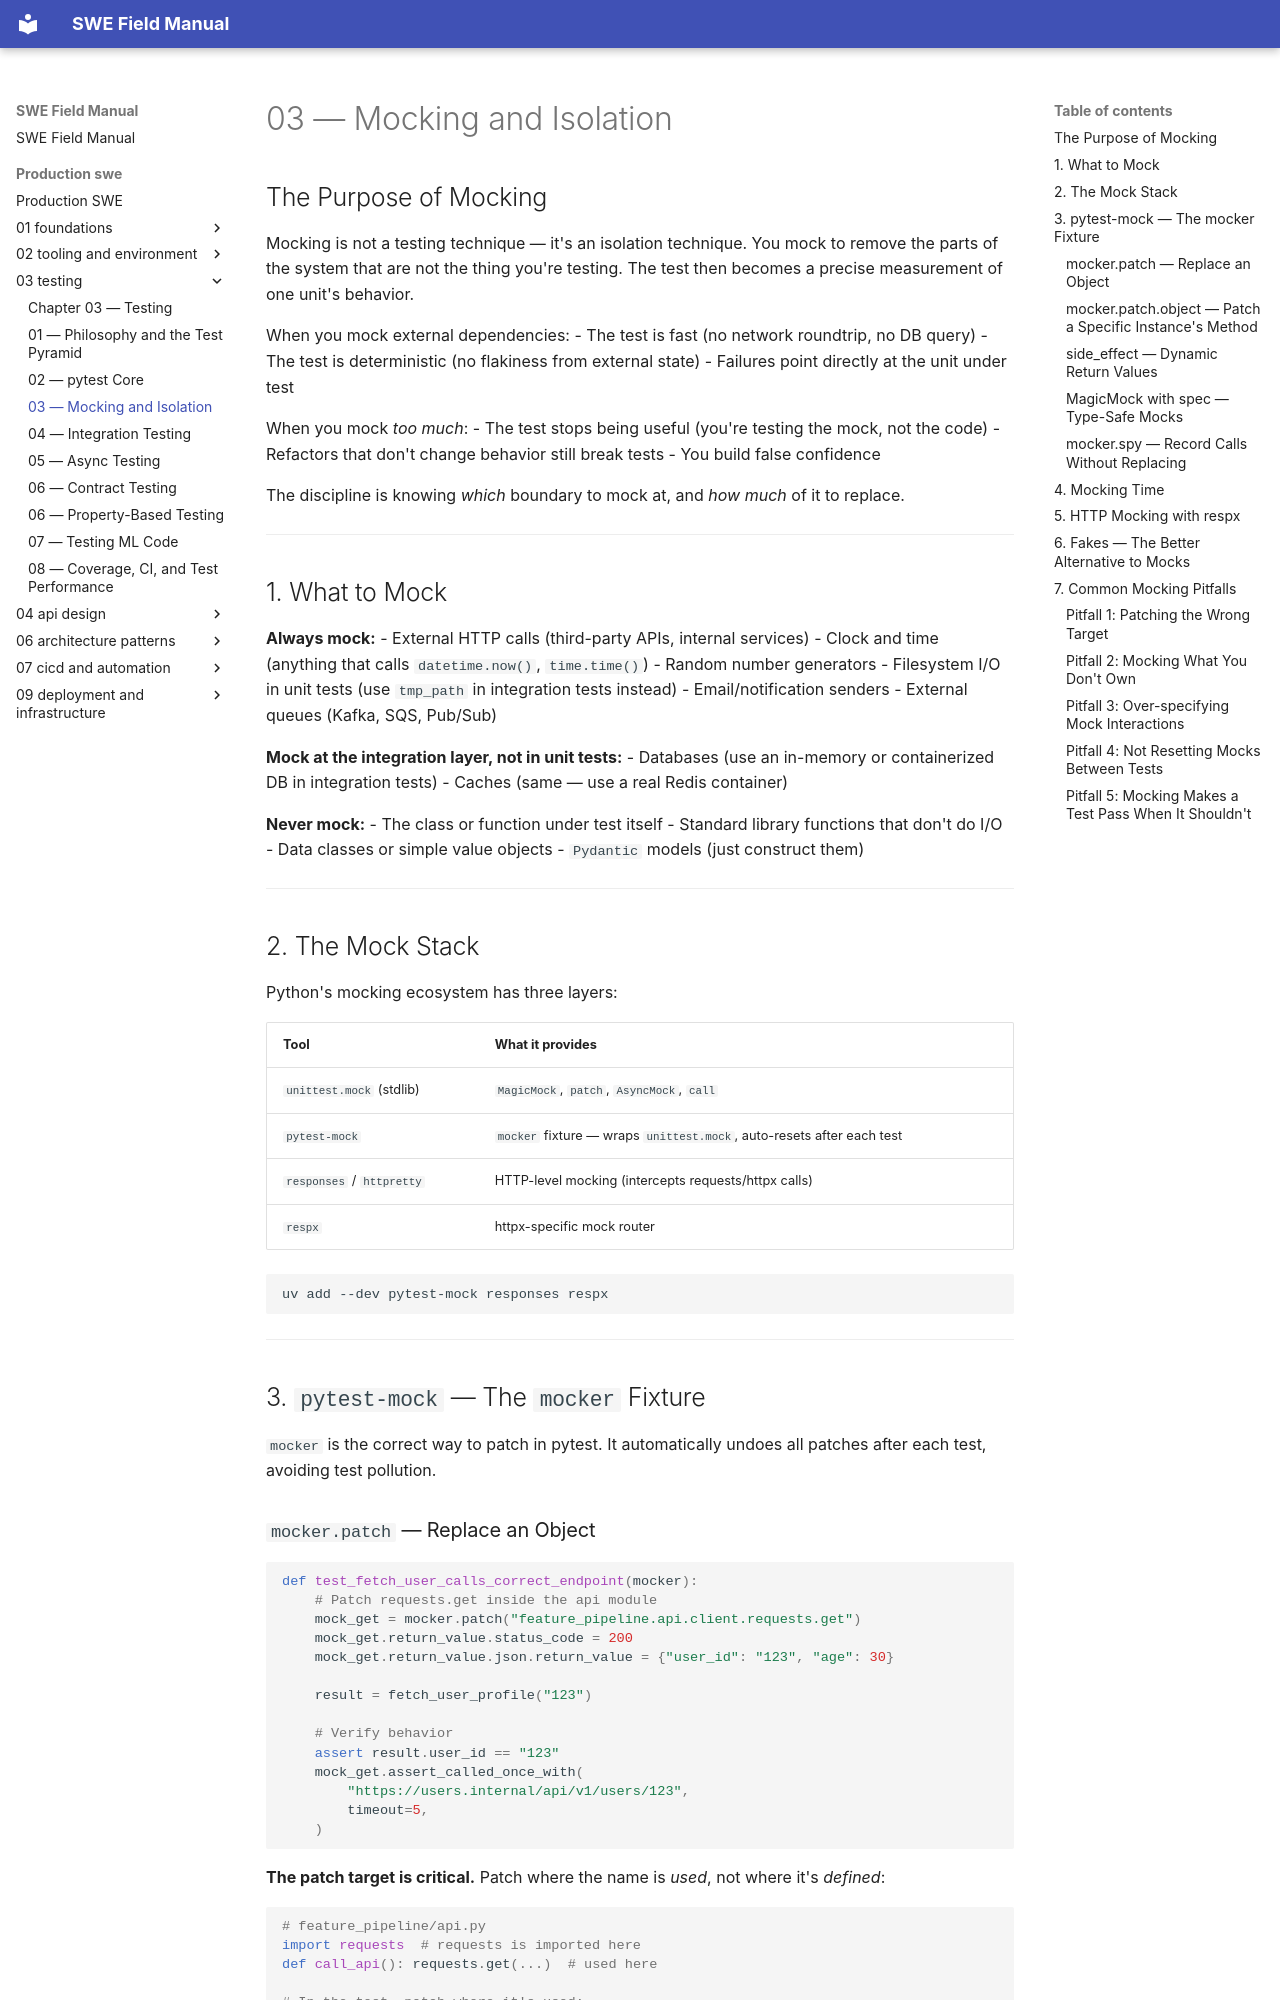

repository: ranajoy-cosmo/swe-field-manual · page: production-swe/03-testing/03-mocking-and-isolation/index.html · generator: mkdocs

# 03 — Mocking and Isolation

## The Purpose of Mocking

Mocking is not a testing technique — it's an isolation technique. You mock to remove the parts of the system that are not the thing you're testing. The test then becomes a precise measurement of one unit's behavior.

When you mock external dependencies:
- The test is fast (no network roundtrip, no DB query)
- The test is deterministic (no flakiness from external state)
- Failures point directly at the unit under test

When you mock *too much*:
- The test stops being useful (you're testing the mock, not the code)
- Refactors that don't change behavior still break tests
- You build false confidence

The discipline is knowing *which* boundary to mock at, and *how much* of it to replace.

---

## 1. What to Mock

**Always mock:**
- External HTTP calls (third-party APIs, internal services)
- Clock and time (anything that calls `datetime.now()`, `time.time()`)
- Random number generators
- Filesystem I/O in unit tests (use `tmp_path` in integration tests instead)
- Email/notification senders
- External queues (Kafka, SQS, Pub/Sub)

**Mock at the integration layer, not in unit tests:**
- Databases (use an in-memory or containerized DB in integration tests)
- Caches (same — use a real Redis container)

**Never mock:**
- The class or function under test itself
- Standard library functions that don't do I/O
- Data classes or simple value objects
- `Pydantic` models (just construct them)

---

## 2. The Mock Stack

Python's mocking ecosystem has three layers:

| Tool | What it provides |
|------|-----------------|
| `unittest.mock` (stdlib) | `MagicMock`, `patch`, `AsyncMock`, `call` |
| `pytest-mock` | `mocker` fixture — wraps `unittest.mock`, auto-resets after each test |
| `responses` / `httpretty` | HTTP-level mocking (intercepts requests/httpx calls) |
| `respx` | httpx-specific mock router |

```bash
uv add --dev pytest-mock responses respx
```

---

## 3. `pytest-mock` — The `mocker` Fixture

`mocker` is the correct way to patch in pytest. It automatically undoes all patches after each test, avoiding test pollution.
